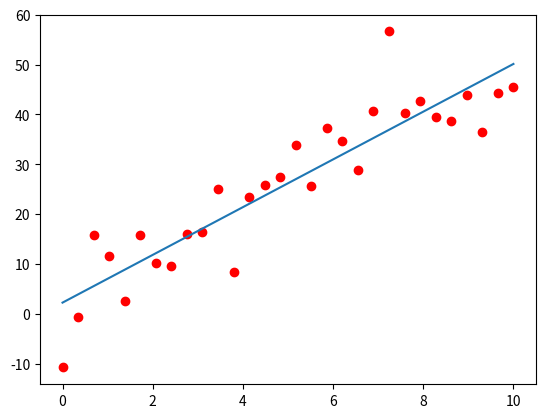

Source code (Python):
import numpy as np
from scipy import optimize
import matplotlib.pyplot as plt

plotPoints = [[-2,-1], [1,1], [3,2]]

f = np.poly1d([5,1])

x = np.linspace(0,10,30)
y = f(x) + 6*np.random.normal(size=len(x))
xn = np.linspace(0,10,200)

m,c = np.polyfit(x,y,1)
yn = np.polyval([m, c], xn)

plt.plot(x,y,'or')
plt.plot(xn, yn)
plt.show()